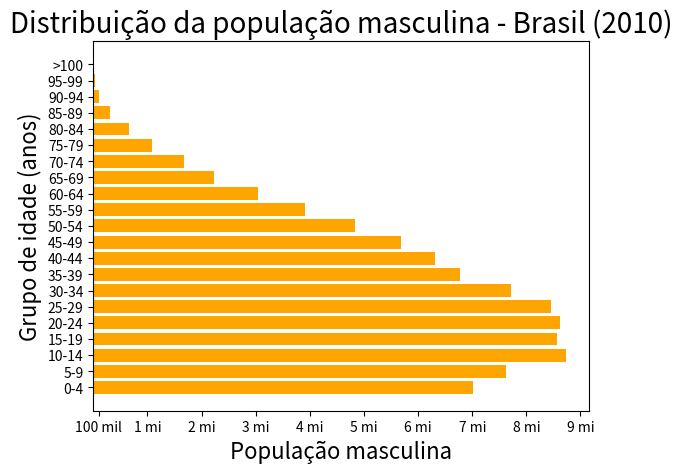

This chart was generated by the following Python code:
#gráfico de barras horizontal - distribuição população masculina
#função barh (horizontal)

import matplotlib.pyplot as plt
import numpy as np

masc = [7016987, 7624144, 8725413, 8558868, 8630229, 8460995, 7717658, 6766664,
                 6320568, 5692014, 4834995, 3902344, 3041035, 2224065, 1667372, 1090517,
                 668623, 310759, 114964, 31529, 7247]

anos = np.arange(4, 105, 5)

if len(masc) == len(anos):
    resp = True
    print('Os conjuntos de dados possuem o mesmo tamanho?\n', resp)

plt.barh(anos, masc, color = 'orange', align = 'center', height = 4)

plt.ylabel('Grupo de idade (anos)', fontsize = 16)
plt.xlabel('População masculina', fontsize = 16)

plt.title('Distribuição da população masculina - Brasil (2010)', fontsize = 20)

plt.yticks([4, 9, 14, 19, 24, 29, 34, 39, 44, 49, 54, 59, 64, 69, 74, 79, 84, 89, 94, 99, 104],
           ['0-4', '5-9', '10-14', '15-19', '20-24', '25-29', '30-34', '35-39', '40-44', '45-49',
            '50-54', '55-59', '60-64', '65-69', '70-74', '75-79', '80-84', '85-89', '90-94',
            '95-99', '>100'])

plt.xticks([ 100000, 1000000, 2000000, 3000000, 4000000, 5000000, 6000000, 7000000, 8000000, 9000000],
           [ "100 mil", "1 mi", "2 mi", "3 mi", "4 mi", "5 mi", "6 mi", "7 mi", "8 mi", "9 mi"])
plt.show()
